Run: headless pygame with SDL's dummy video driver; simulated clock (each Clock.tick advances the game by its frame time, no real sleeping); random seed 0; keys injected as events and as key.get_pressed() state; mouse plan: one left click at the window centre at the start of phase 2, then a move to the lower-right quarter at the start of phase 3.
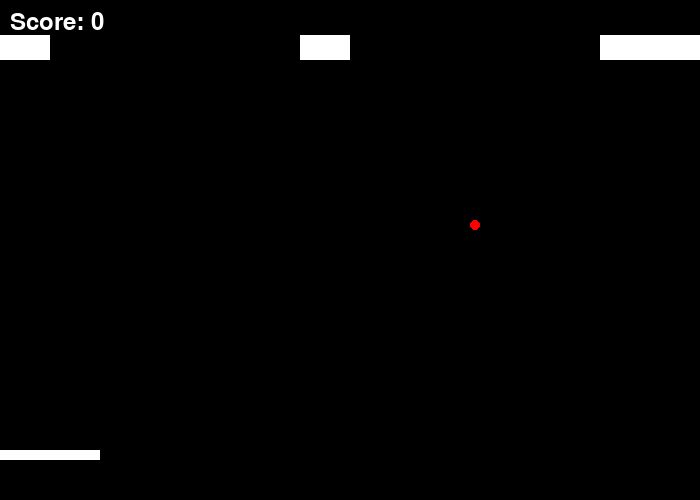
Frame 1 of 4 · flips 1–60 · no input
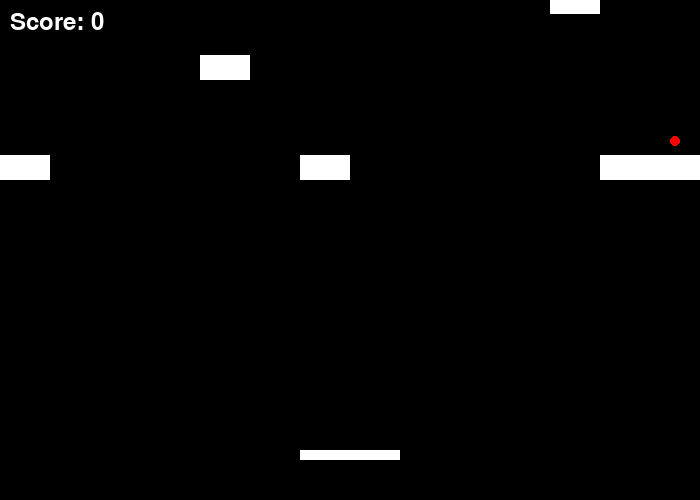
Frame 2 of 4 · flips 61–180 · clicked the window centre · tapped SPACE, RETURN · held RIGHT (→), D
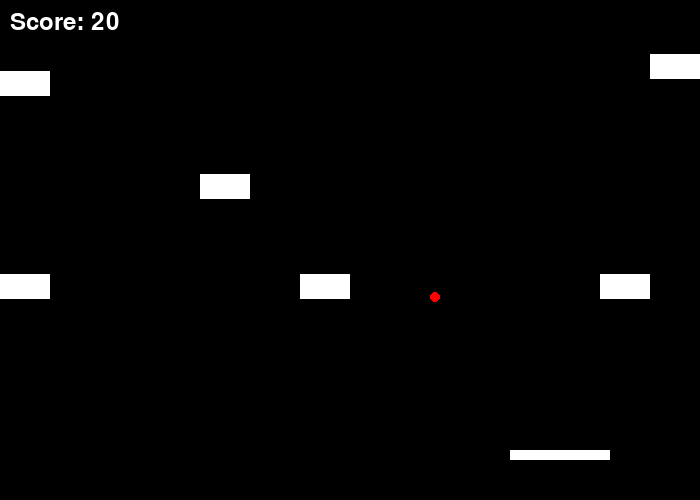
Frame 3 of 4 · flips 181–300 · moved the mouse to the lower-right quarter · held DOWN (↓), S
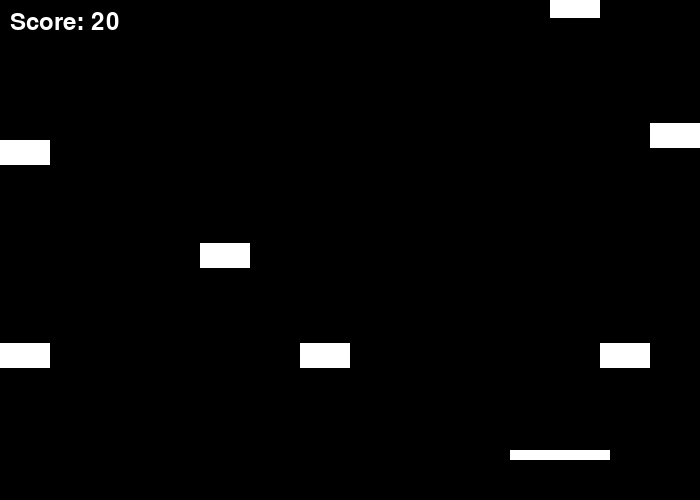
Frame 4 of 4 · flips 301–420 · held LEFT (←), A, UP (↑), W

The pygame program that drew these frames:

"""
Create a game using pygame, it should combine elements of Tetris and Arkanoid.
"""
import pygame
import random

# Colors
BLACK = (0, 0, 0)
WHITE = (255, 255, 255)
RED = (255, 0, 0)

# Screen setup
SIZE = (700, 500)
screen = pygame.display.set_mode(SIZE)
pygame.display.set_caption("Tetris Breaker")

# Classes
class Block:
    def __init__(self, x, y):
        self.rect = pygame.Rect(x, y, 50, 25)
        self.speed = 1  # Falling speed

    def update(self):
        self.rect.y += self.speed

    def draw(self, screen):
        pygame.draw.rect(screen, WHITE, self.rect)

class Ball:
    def __init__(self):
        self.rect = pygame.Rect(350, 400, 10, 10)  # Start above paddle
        self.speed_x = random.choice([-2, 2])
        self.speed_y = -3

    def update(self):
        self.rect.x += self.speed_x
        self.rect.y += self.speed_y

    def draw(self, screen):
        pygame.draw.ellipse(screen, RED, self.rect)

class Paddle:
    def __init__(self):
        self.rect = pygame.Rect(300, 450, 100, 10)

    def update(self):
        pos = pygame.mouse.get_pos()
        self.rect.x = pos[0] - 50  # Center paddle on mouse
        self.rect.clamp_ip(screen.get_rect())  # Keep paddle on screen

    def draw(self, screen):
        pygame.draw.rect(screen, WHITE, self.rect)

class Game:
    def __init__(self):
        pygame.init()
        self.clock = pygame.time.Clock()
        self.blocks = [Block(random.randint(0, 13) * 50, -25) for _ in range(5)]  # Start with 5 blocks
        self.ball = Ball()
        self.paddle = Paddle()
        self.score = 0
        self.font = pygame.font.Font(None, 36)

    def handle_events(self):
        for event in pygame.event.get():
            if event.type == pygame.QUIT:
                return False
        return True

    def update(self):
        # Update paddle
        self.paddle.update()

        # Update ball
        self.ball.update()
        # Bounce off walls
        if self.ball.rect.left <= 0 or self.ball.rect.right >= SIZE[0]:
            self.ball.speed_x *= -1
        if self.ball.rect.top <= 0:
            self.ball.speed_y *= -1
        # Bounce off paddle
        if self.ball.rect.colliderect(self.paddle.rect):
            self.ball.speed_y = -abs(self.ball.speed_y)  # Ensure upward bounce
            # Adjust angle based on hit position
            hit_pos = (self.ball.rect.centerx - self.paddle.rect.centerx) / 50
            self.ball.speed_x = hit_pos * 3

        # Ball falls off bottom
        if self.ball.rect.top > SIZE[1]:
            return False

        # Update blocks
        for block in self.blocks[:]:
            block.update()
            # Ball hits block
            if self.ball.rect.colliderect(block.rect):
                self.blocks.remove(block)
                self.score += 10
                self.ball.speed_y *= -1
                break
            # Block hits bottom
            if block.rect.top > SIZE[1]:
                return False

        # Spawn new blocks
        if random.random() < 0.02:  # ~1 block every 50 frames
            self.blocks.append(Block(random.randint(0, 13) * 50, -25))

        return True

    def draw(self, screen):
        screen.fill(BLACK)
        for block in self.blocks:
            block.draw(screen)
        self.ball.draw(screen)
        self.paddle.draw(screen)
        # Draw score
        score_text = self.font.render(f"Score: {self.score}", True, WHITE)
        screen.blit(score_text, (10, 10))

def main():
    game = Game()
    running = True
    while running:
        running = game.handle_events()
        if not game.update():
            print(f"Game Over! Final Score: {game.score}")
            running = False
        game.draw(screen)
        pygame.display.flip()
        game.clock.tick(60)
    pygame.quit()

if __name__ == "__main__":
    main()
